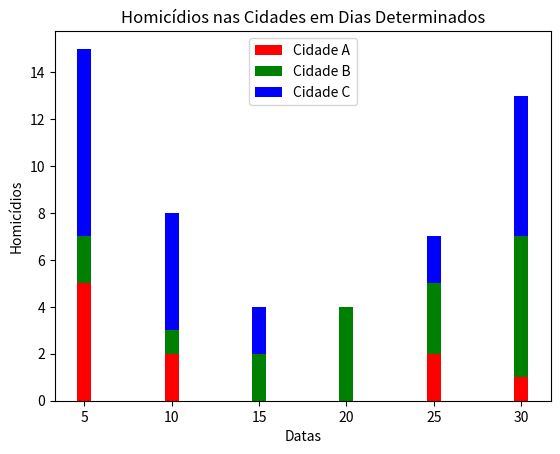

This figure's Python source:
import matplotlib.pyplot as plt

# Temperaturas
""" cidade_a = [32,30,27,28,29,24]
cidade_b = [27,26,29,25,22,22]
cidade_c = [17,19,15,20,25,26] """

# Homicídios
cidade_a = [5,2,0,0,2,1]
cidade_b = [2,1,2,4,3,6]
cidade_c = [8,5,2,0,2,6]

datas = [5,10,15,20,25,30]

# Posições distintas para cada cidade
""" posicoes_a = list(range(len(datas)))
posicoes_b = [pos + .25 for pos in posicoes_a]
posicoes_c = [pos + .5 for pos in posicoes_a] """

# plt.barh(datas, cidade_a, height=1.25, color='r', label='Cidade A')

plt.bar(datas, cidade_a, color='r', label='Cidade A')
plt.bar(datas, cidade_b, bottom=cidade_a, color='g', label='Cidade B')
plt.bar(datas, cidade_c, bottom=[a+b for a, b in zip(cidade_a, cidade_b)], color='b', label='Cidade C')

plt.legend()
# plt.xticks(ticks=posicoes_a, labels=datas)
plt.xlabel('Datas')
plt.ylabel('Homicídios')
plt.title('Homicídios nas Cidades em Dias Determinados')

plt.show()